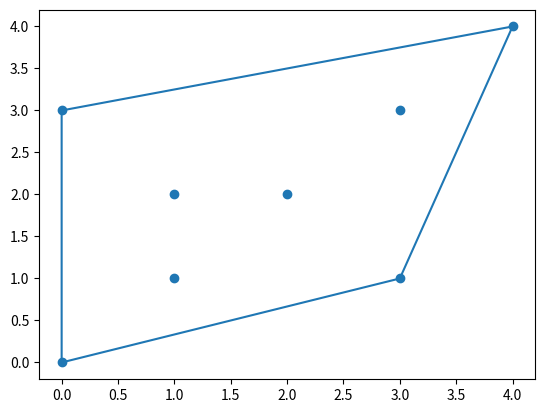

This figure's Python source:
import matplotlib.pyplot as plt

"""
start from the leftmost point / minimum x coordinate value
wrapping points in counterclockwise direction
"""


# class Point:
#     def __init__(self, x, y):
#         self[0] = x
#         self[1] = y
# 

# def Left_index(points):
#     '''
#     Finding the left most point
#     '''
#     minn = 0
#     for i in range(1, len(points)):
#         if points[i][0] < points[minn][0]:
#             minn = i
#         elif points[i][0] == points[minn][0]:
#             if points[i][1] > points[minn][1]:
#                 minn = i
#     return minn


# def orientation(p, q, r):
#     '''
#     To find orientation of ordered triplet (p, q, r).
#     The function returns following values
#     0 --> p, q and r are collinear
#     1 --> Clockwise
#     2 --> Counterclockwise
#     '''
#     val = (q[1] - p[1]) * (r[0] - q[0]) - \
#           (q[0] - p[0]) * (r[1] - q[1])
#
#     if val == 0:
#         return 0
#     elif val > 0:
#         return 1
#     else:
#         return 2


def convexHull(points):
    n = len(points)

    if n < 3:  # There must be at least 3 points
        return

    points_sorted = sorted(points)
    # print(points_sorted)
    l = points.index(points_sorted[0])
    # l = Left_index(points)

    hull = []

    '''
    Start from leftmost point, keep moving counterclockwise
    until reach the start point again. This loop runs O(h)
    times where h is number of points in result or output.
    '''
    p = l
    q = 0
    while True:
        hull.append(p)  # Add current point to result

        '''
        Search for a point 'q' such that orientation(p, q,
        x) is counterclockwise for all points 'x'. The idea
        is to keep track of last visited most counterclock-
        wise point in q. If any point 'i' is more counterclock-
        wise than q, then update q.
        '''
        q = (p + 1) % n

        for i in range(n):

            # If i is more counterclockwise than current q, then update q
            if (((points[i][1] - points[p][1]) * (points[q][0] - points[i][0])) -
            ((points[i][0] - points[p][0]) * (points[q][1] - points[i][1]))) < 0:
                """slope of the line segment p to i to q
                σ = (y2 - y1)/(x2 - x1) ;τ = (y3 - y2)/(x3 - x2); σ / τ = (y2 - y1)*(x3 - x2) - (y3 - y2)*(x2 - x1)"""
                q = i
        p = q  # q is the most counterclockwise with respect to p

        if p == l:  # While we don't come to first point
            hull.append(p)
            plt.plot(*zip(*[points[x] for x in hull]))
            break

    # Print Result
    for each in hull:
        print(points[each][0], points[each][1])
    return hull

if __name__ == '__main__':

    # Driver Code
    points = [(0, 3), (1, 1), (2, 2), (4, 4),
              (0, 0), (1, 2), (3, 1), (3, 3)]

    # points = [(0, 3), (2, 2), (1, 1), (2, 1), (3, 0), (0, 0), (3, 3)]
    plt.scatter(*zip(*points))
    plt.pause(0.05)

    hull = convexHull(points)
    print(hull)

    # plt.plot(x, y, marker="o", markersize=20, markeredgecolor="red", markerfacecolor="green")
    plt.show()
